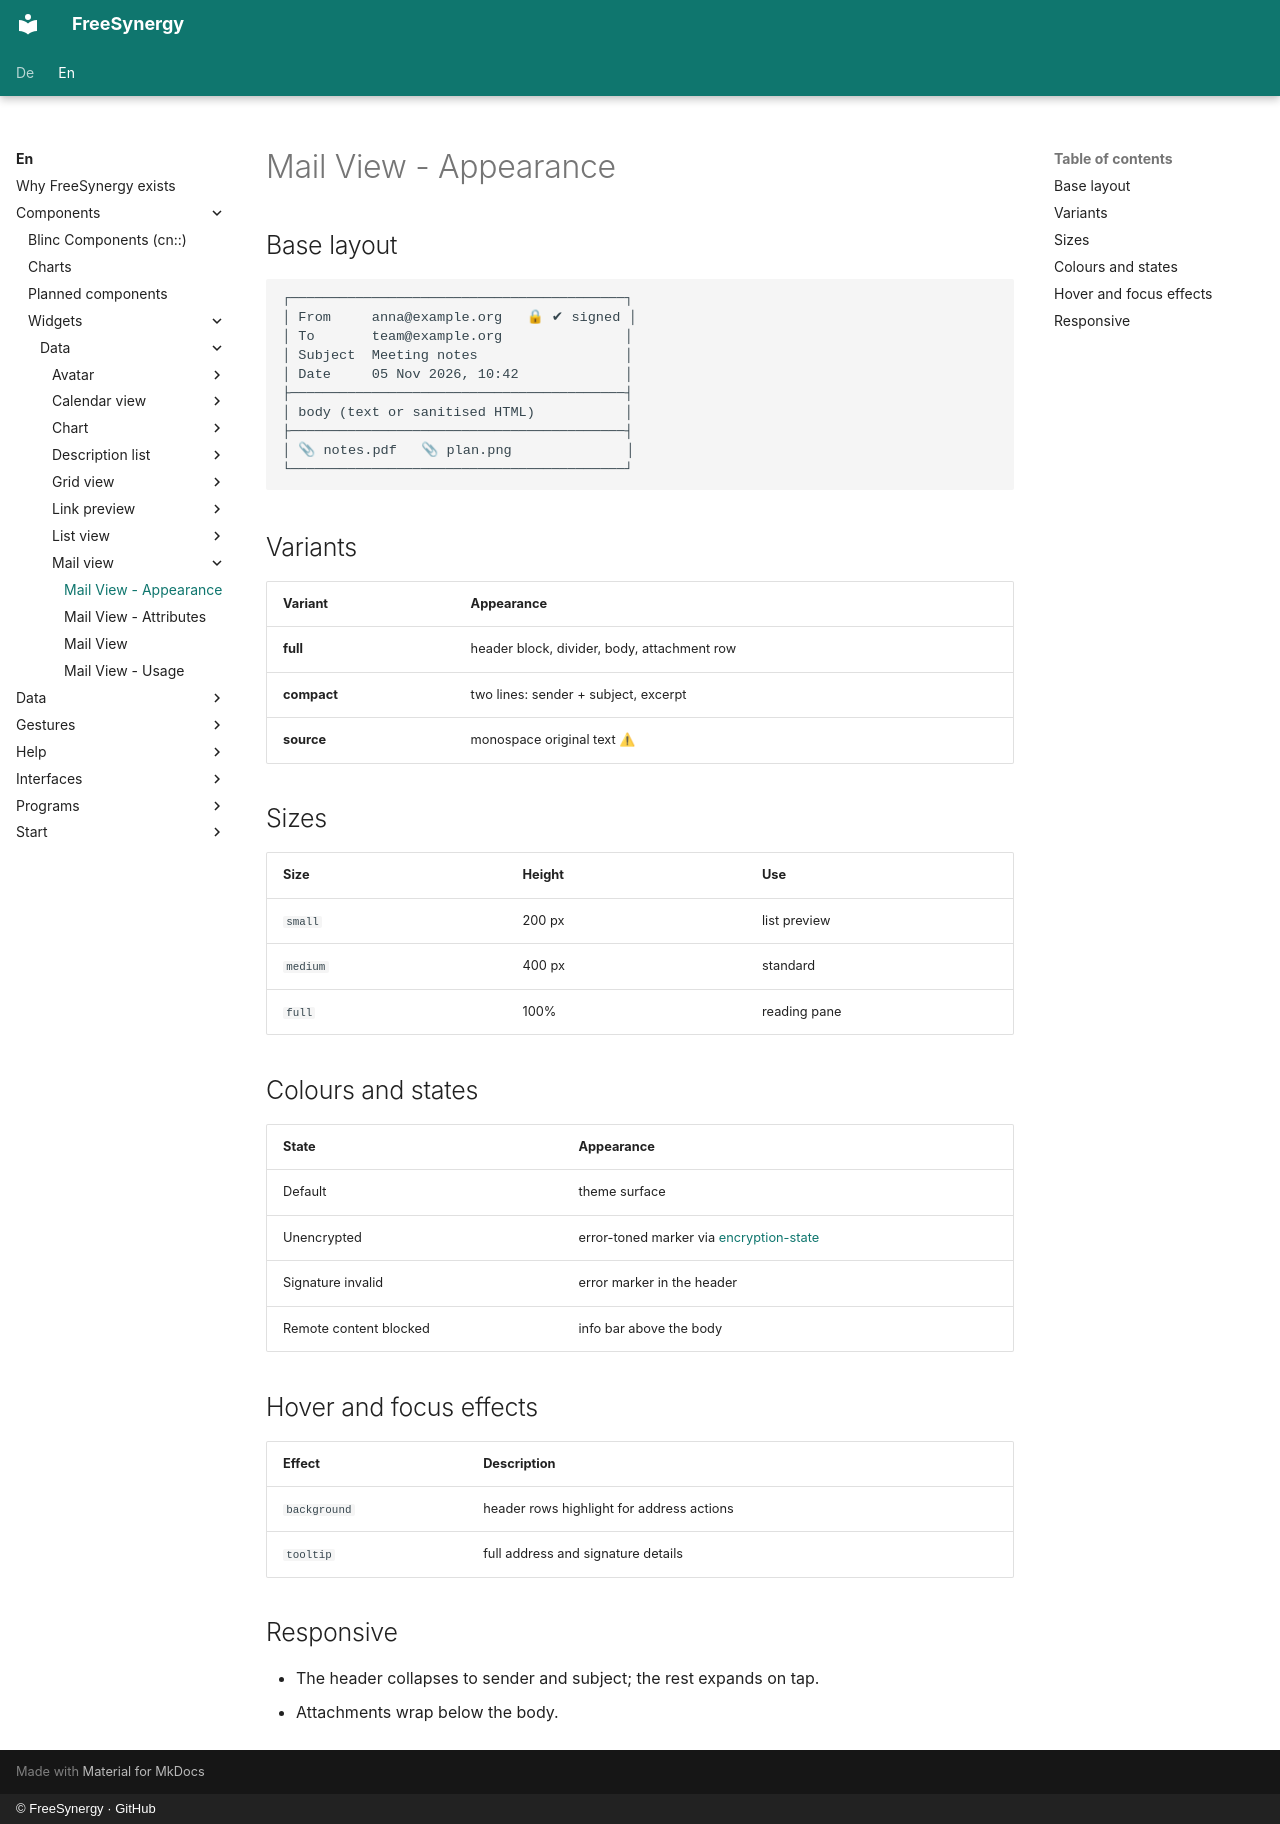

repository: FreeSynergy/fs-documentation · page: en/components/widgets/data/mail-view/appearance/index.html · generator: mkdocs · copyright: © FreeSynergy · GitHub

# Mail View - Appearance

## Base layout

```
┌─────────────────────────────────────────┐
│ From     anna@example.org   🔒 ✔ signed │
│ To       team@example.org               │
│ Subject  Meeting notes                  │
│ Date     05 Nov 2026, 10:42             │
├─────────────────────────────────────────┤
│ body (text or sanitised HTML)           │
├─────────────────────────────────────────┤
│ 📎 notes.pdf   📎 plan.png              │
└─────────────────────────────────────────┘
```

## Variants

| Variant | Appearance |
|---|---|
| **full** | header block, divider, body, attachment row |
| **compact** | two lines: sender + subject, excerpt |
| **source** | monospace original text ⚠ |

## Sizes

| Size | Height | Use |
|---|---|---|
| `small` | 200 px | list preview |
| `medium` | 400 px | standard |
| `full` | 100% | reading pane |

## Colours and states

| State | Appearance |
|---|---|
| Default | theme surface |
| Unencrypted | error-toned marker via [encryption-state](../../../primitives/feedback/encryption-state/) |
| Signature invalid | error marker in the header |
| Remote content blocked | info bar above the body |

## Hover and focus effects

| Effect | Description |
|---|---|
| `background` | header rows highlight for address actions |
| `tooltip` | full address and signature details |

## Responsive

- The header collapses to sender and subject; the rest expands on tap.
- Attachments wrap below the body.
